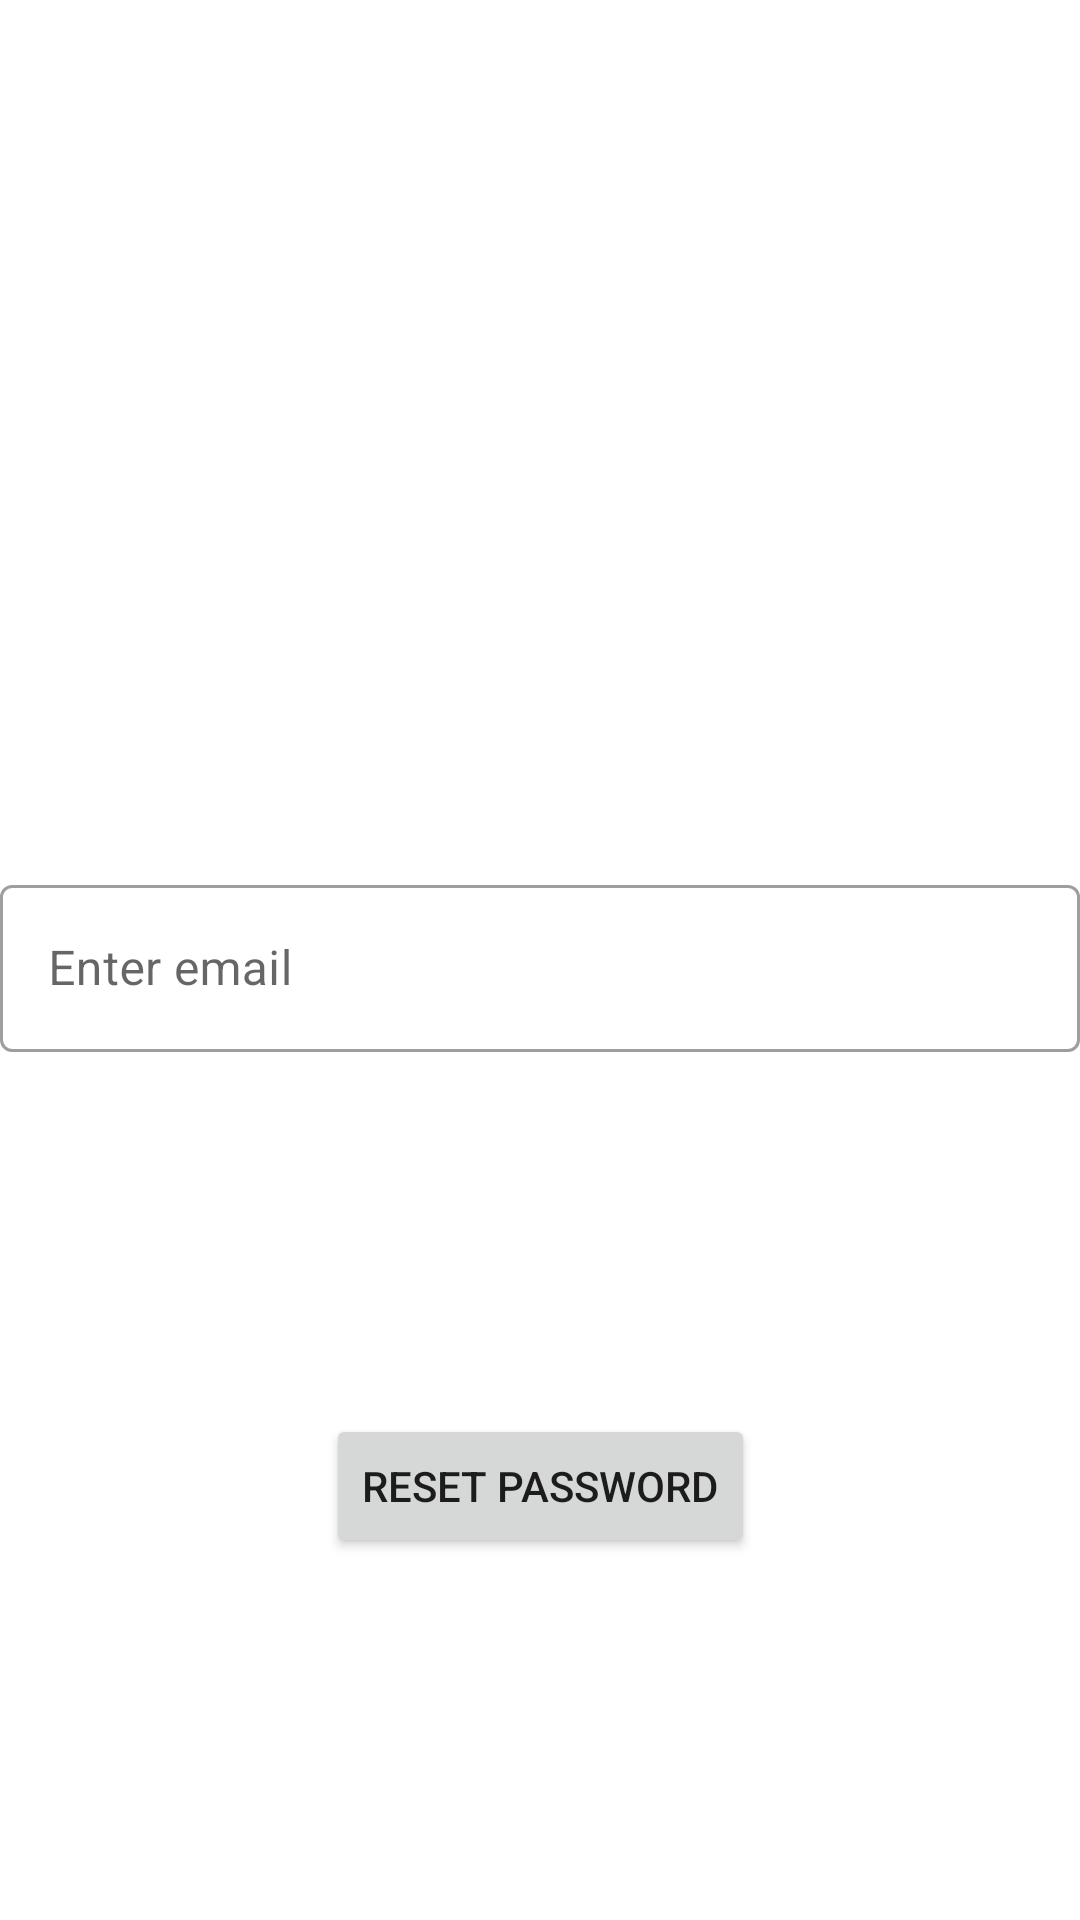

Here is an Android app screen rendered from its layout file. Give the layout XML and the strings, colors and styles it references.
<!-- AndroidManifest.xml: application theme Theme.NoteBoard -->
<!-- res/layout/password_reset_fragment.xml -->
<?xml version="1.0" encoding="utf-8"?>
<androidx.constraintlayout.widget.ConstraintLayout xmlns:android="http://schemas.android.com/apk/res/android"
    xmlns:app="http://schemas.android.com/apk/res-auto"
    xmlns:tools="http://schemas.android.com/tools"
    android:id="@+id/frag"
    android:layout_width="match_parent"
    android:layout_height="match_parent"
    tools:context=".fragments.PasswordResetFragment">

    <com.google.android.material.textfield.TextInputLayout
        android:id="@+id/textInputLayout"
        style="@style/Widget.MaterialComponents.TextInputLayout.OutlinedBox"
        android:layout_width="match_parent"
        android:layout_height="wrap_content"
        android:layout_marginStart="@dimen/passResetTextInputLayoutMarginStart"
        android:layout_marginEnd="@dimen/passResetTexInputLayoutMarginEnd"
        android:hint="@string/enter_email"
        app:layout_constraintBottom_toBottomOf="parent"
        app:layout_constraintEnd_toEndOf="parent"
        app:layout_constraintStart_toStartOf="parent"
        app:layout_constraintTop_toTopOf="parent">

        <com.google.android.material.textfield.TextInputEditText
            android:id="@+id/txtPasswordReset"
            android:layout_width="match_parent"
            android:layout_height="wrap_content"
            android:inputType="textEmailAddress" />
    </com.google.android.material.textfield.TextInputLayout>

    <Button
        android:id="@+id/btnResetPassword"
        android:layout_width="wrap_content"
        android:layout_height="wrap_content"
        android:text="@string/reset_password"
        app:layout_constraintBottom_toBottomOf="parent"
        app:layout_constraintEnd_toEndOf="parent"
        app:layout_constraintStart_toStartOf="parent"
        app:layout_constraintTop_toBottomOf="@+id/textInputLayout" />
</androidx.constraintlayout.widget.ConstraintLayout>
<!-- resources referenced by this layout -->
<resources>
  <string name="enter_email">Enter email</string>
  <string name="reset_password">reset password</string>
  <style name="Theme.NoteBoard" parent="Theme.MaterialComponents.DayNight.DarkActionBar">
          
          <item name="colorPrimary">@color/purple_500</item>
          <item name="colorPrimaryVariant">@color/purple_700</item>
          <item name="colorOnPrimary">@color/white</item>
          
          <item name="colorSecondary">@color/teal_200</item>
          <item name="colorSecondaryVariant">@color/teal_700</item>
          <item name="colorOnSecondary">@color/black</item>
          
          <item name="android:statusBarColor" tools:targetApi="l">?attr/colorPrimaryVariant</item>
          
      </style>
  <color name="purple_500">#FF6200EE</color>
  <color name="purple_700">#FF3700B3</color>
  <color name="white">#FFFFFFFF</color>
  <color name="teal_200">#FF03DAC5</color>
  <color name="teal_700">#FF018786</color>
  <color name="black">#FF000000</color>
</resources>
